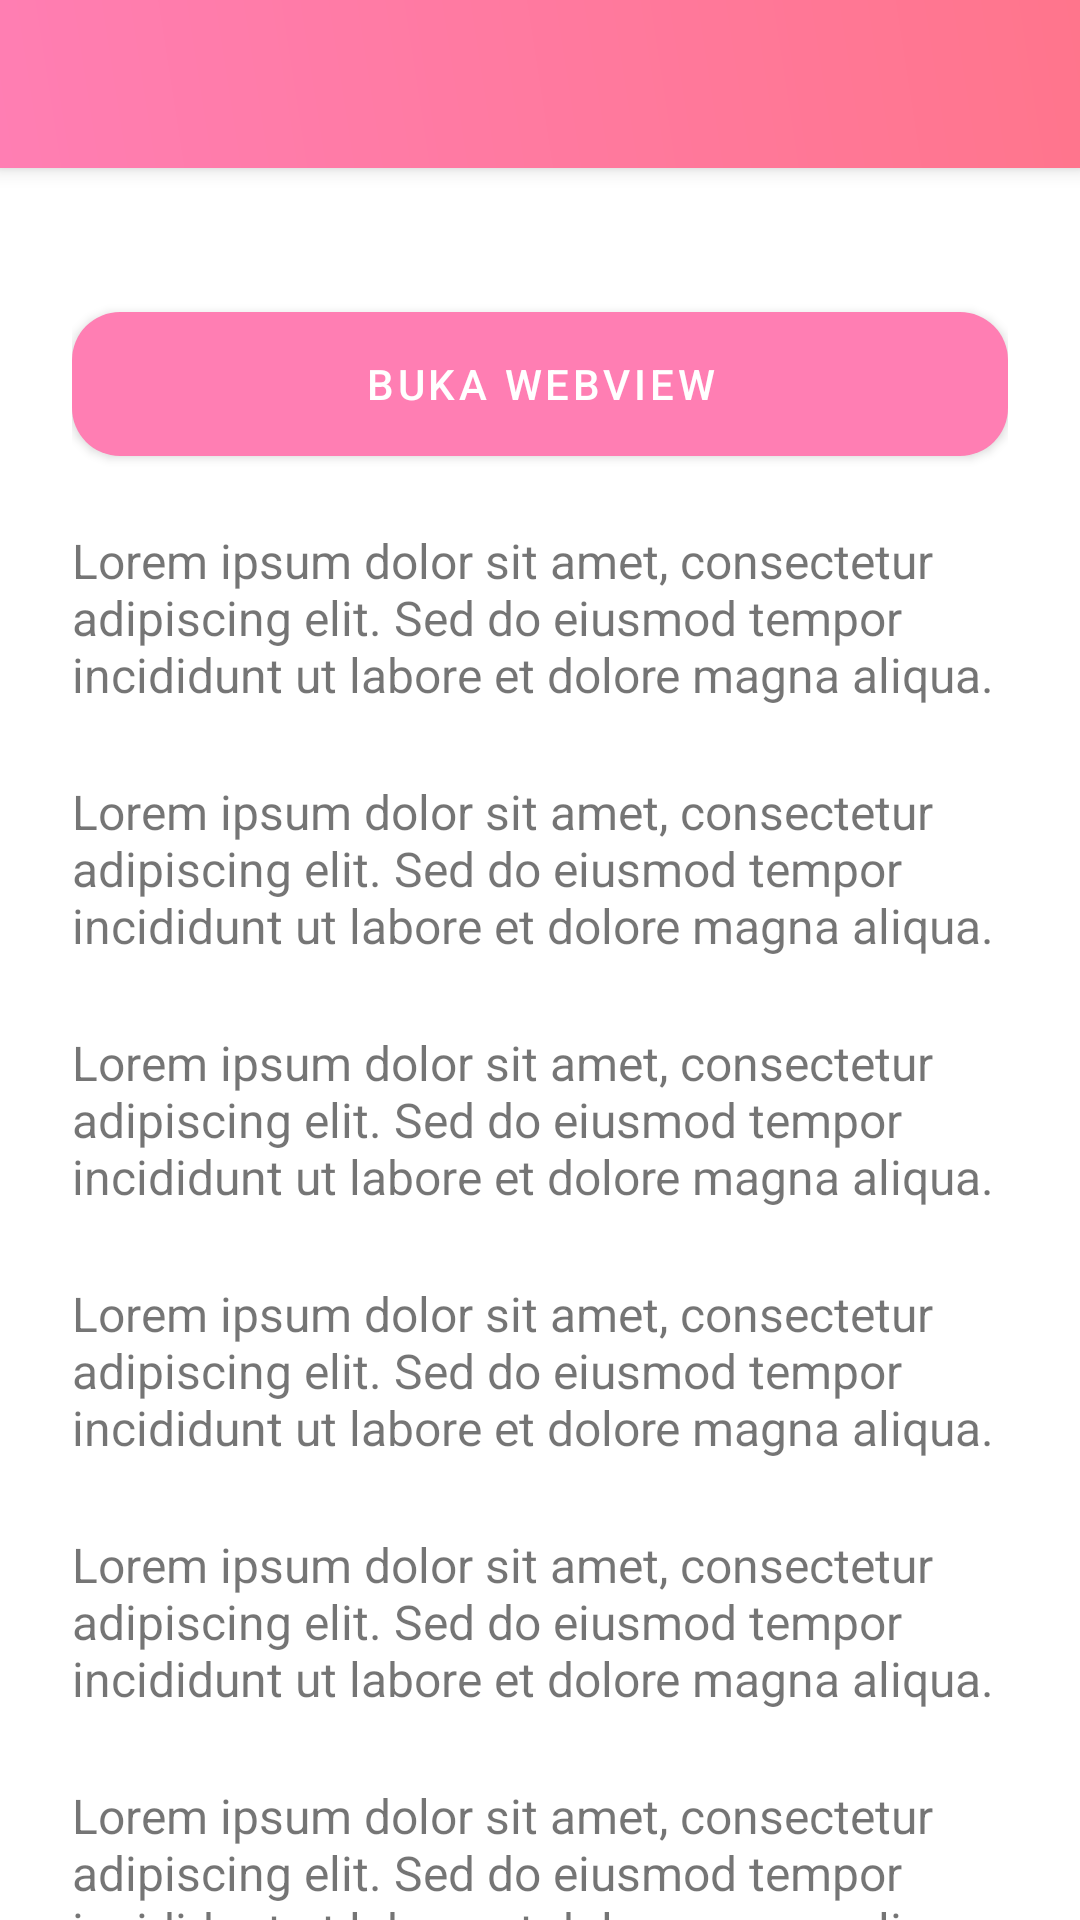

Reconstruct the res/layout file that produces this screen, plus the resources it refers to.
<!-- AndroidManifest.xml: application theme Theme.MaterialComponents.DayNight.NoActionBar -->
<!-- res/layout/activity_fifth.xml -->
<?xml version="1.0" encoding="utf-8"?>
<androidx.coordinatorlayout.widget.CoordinatorLayout
    xmlns:android="http://schemas.android.com/apk/res/android"
    xmlns:app="http://schemas.android.com/apk/res-auto"
    xmlns:tools="http://schemas.android.com/tools"
    android:id="@+id/main"
    android:layout_width="match_parent"
    android:layout_height="match_parent"
    tools:context=".Home.pertemuan_5.FifthActivity">
    
    <com.google.android.material.appbar.AppBarLayout
        android:id="@+id/appBar"
        android:layout_width="match_parent"
        android:layout_height="wrap_content">

        <androidx.appcompat.widget.Toolbar
            android:id="@+id/toolbar"
            android:layout_width="match_parent"
            android:layout_height="?attr/actionBarSize"
            android:background="@drawable/toolbar_gradient"
            android:elevation="8dp"
            app:subtitleTextColor="@android:color/white"
            app:titleTextColor="@android:color/white"
            app:layout_scrollFlags="scroll|enterAlways"/>

    </com.google.android.material.appbar.AppBarLayout>

    
    <androidx.core.widget.NestedScrollView
        android:id="@+id/scrollView"
        android:layout_width="match_parent"
        android:layout_height="match_parent"
        app:layout_behavior="@string/appbar_scrolling_view_behavior"
        android:padding="24dp"
        android:clipToPadding="false">

        <LinearLayout
            android:layout_width="match_parent"
            android:layout_height="wrap_content"
            android:orientation="vertical"
            android:gravity="center_horizontal">

            
            <com.google.android.material.button.MaterialButton
                android:id="@+id/btnWebView"
                android:layout_width="match_parent"
                android:layout_height="wrap_content"
                android:text="Buka WebView"
                android:layout_marginTop="24dp"

                android:textColor="@android:color/white"
                android:background="@drawable/btn_ripple"
                app:backgroundTint="@null"

                app:icon="@drawable/ic_add"
                app:iconGravity="textStart"
                app:iconPadding="8dp"
                app:iconTint="@android:color/white"/>

            
            <TextView
                android:layout_width="match_parent"
                android:layout_height="wrap_content"
                android:text="Lorem ipsum dolor sit amet, consectetur adipiscing elit. Sed do eiusmod tempor incididunt ut labore et dolore magna aliqua. "
                android:textSize="16sp"
                android:layout_marginTop="24dp" />
            <TextView
                android:layout_width="match_parent"
                android:layout_height="wrap_content"
                android:text="Lorem ipsum dolor sit amet, consectetur adipiscing elit. Sed do eiusmod tempor incididunt ut labore et dolore magna aliqua. "
                android:textSize="16sp"
                android:layout_marginTop="24dp" />
            <TextView
                android:layout_width="match_parent"
                android:layout_height="wrap_content"
                android:text="Lorem ipsum dolor sit amet, consectetur adipiscing elit. Sed do eiusmod tempor incididunt ut labore et dolore magna aliqua. "
                android:textSize="16sp"
                android:layout_marginTop="24dp" />
            <TextView
                android:layout_width="match_parent"
                android:layout_height="wrap_content"
                android:text="Lorem ipsum dolor sit amet, consectetur adipiscing elit. Sed do eiusmod tempor incididunt ut labore et dolore magna aliqua. "
                android:textSize="16sp"
                android:layout_marginTop="24dp" />
            <TextView
                android:layout_width="match_parent"
                android:layout_height="wrap_content"
                android:text="Lorem ipsum dolor sit amet, consectetur adipiscing elit. Sed do eiusmod tempor incididunt ut labore et dolore magna aliqua. "
                android:textSize="16sp"
                android:layout_marginTop="24dp" />
            <TextView
                android:layout_width="match_parent"
                android:layout_height="wrap_content"
                android:text="Lorem ipsum dolor sit amet, consectetur adipiscing elit. Sed do eiusmod tempor incididunt ut labore et dolore magna aliqua. "
                android:textSize="16sp"
                android:layout_marginTop="24dp" />
            <TextView
                android:layout_width="match_parent"
                android:layout_height="wrap_content"
                android:text="Lorem ipsum dolor sit amet, consectetur adipiscing elit. Sed do eiusmod tempor incididunt ut labore et dolore magna aliqua. "
                android:textSize="16sp"
                android:layout_marginTop="24dp" />
            <TextView
                android:layout_width="match_parent"
                android:layout_height="wrap_content"
                android:text="Lorem ipsum dolor sit amet, consectetur adipiscing elit. Sed do eiusmod tempor incididunt ut labore et dolore magna aliqua. "
                android:textSize="16sp"
                android:layout_marginTop="24dp" />
            <TextView
                android:layout_width="match_parent"
                android:layout_height="wrap_content"
                android:text="Lorem ipsum dolor sit amet, consectetur adipiscing elit. Sed do eiusmod tempor incididunt ut labore et dolore magna aliqua. "
                android:textSize="16sp"
                android:layout_marginTop="24dp" />
            <TextView
                android:layout_width="match_parent"
                android:layout_height="wrap_content"
                android:text="Lorem ipsum dolor sit amet, consectetur adipiscing elit. Sed do eiusmod tempor incididunt ut labore et dolore magna aliqua. "
                android:textSize="16sp"
                android:layout_marginTop="24dp" />
            <TextView
                android:layout_width="match_parent"
                android:layout_height="wrap_content"
                android:text="Lorem ipsum dolor sit amet, consectetur adipiscing elit. Sed do eiusmod tempor incididunt ut labore et dolore magna aliqua. "
                android:textSize="16sp"
                android:layout_marginTop="24dp" />
            <TextView
                android:layout_width="match_parent"
                android:layout_height="wrap_content"
                android:text="Lorem ipsum dolor sit amet, consectetur adipiscing elit. Sed do eiusmod tempor incididunt ut labore et dolore magna aliqua. "
                android:textSize="16sp"
                android:layout_marginTop="24dp" />
            <TextView
                android:layout_width="match_parent"
                android:layout_height="wrap_content"
                android:text="Lorem ipsum dolor sit amet, consectetur adipiscing elit. Sed do eiusmod tempor incididunt ut labore et dolore magna aliqua. "
                android:textSize="16sp"
                android:layout_marginTop="24dp" />
            <TextView
                android:layout_width="match_parent"
                android:layout_height="wrap_content"
                android:text="Lorem ipsum dolor sit amet, consectetur adipiscing elit. Sed do eiusmod tempor incididunt ut labore et dolore magna aliqua. "
                android:textSize="16sp"
                android:layout_marginTop="24dp" />
            <TextView
                android:layout_width="match_parent"
                android:layout_height="wrap_content"
                android:text="Lorem ipsum dolor sit amet, consectetur adipiscing elit. Sed do eiusmod tempor incididunt ut labore et dolore magna aliqua. "
                android:textSize="16sp"
                android:layout_marginTop="24dp" />
            <TextView
                android:layout_width="match_parent"
                android:layout_height="wrap_content"
                android:text="Lorem ipsum dolor sit amet, consectetur adipiscing elit. Sed do eiusmod tempor incididunt ut labore et dolore magna aliqua. "
                android:textSize="16sp"
                android:layout_marginTop="24dp" />
            <TextView
                android:layout_width="match_parent"
                android:layout_height="wrap_content"
                android:text="Lorem ipsum dolor sit amet, consectetur adipiscing elit. Sed do eiusmod tempor incididunt ut labore et dolore magna aliqua. "
                android:textSize="16sp"
                android:layout_marginTop="24dp" />
        </LinearLayout>
    </androidx.core.widget.NestedScrollView>
</androidx.coordinatorlayout.widget.CoordinatorLayout>
<!-- resources referenced by this layout -->
<resources>
  <!-- drawable btn_ripple (drawable) -->
  <?xml version="1.0" encoding="utf-8"?>
  <ripple xmlns:android="http://schemas.android.com/apk/res/android"
      android:color="#33FFFFFF">
  
      <item>
          <shape android:shape="rectangle">
              <corners android:radius="16dp"/>
              <solid android:color="#FF7EB3"/>
          </shape>
      </item>
  
  </ripple>
  <!-- drawable toolbar_gradient (drawable) -->
  <?xml version="1.0" encoding="utf-8"?>
  <shape xmlns:android="http://schemas.android.com/apk/res/android">
  
      <gradient
          android:startColor="#FF7EB3"
          android:endColor="#FF758C"
          android:angle="45"/>
  
  </shape>
</resources>
